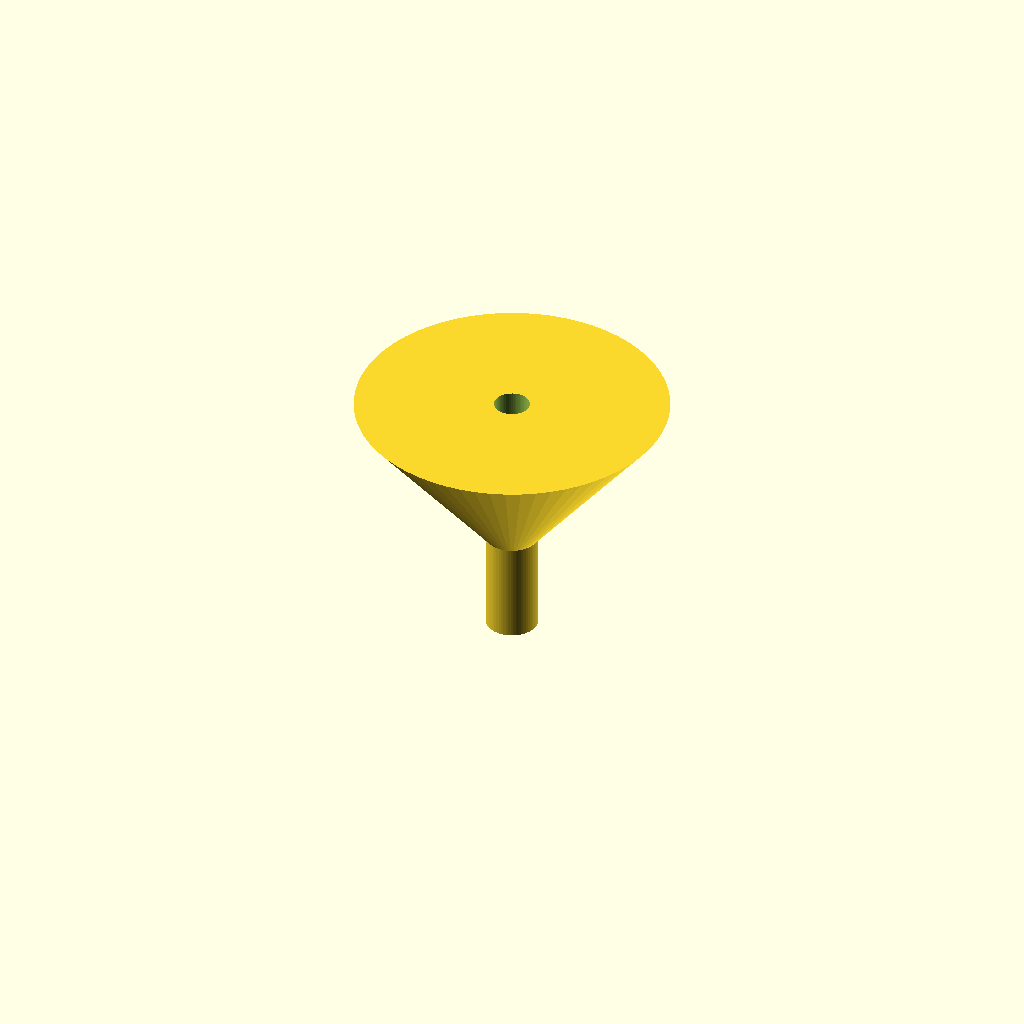
Cell 1 — every parameter at its default value.
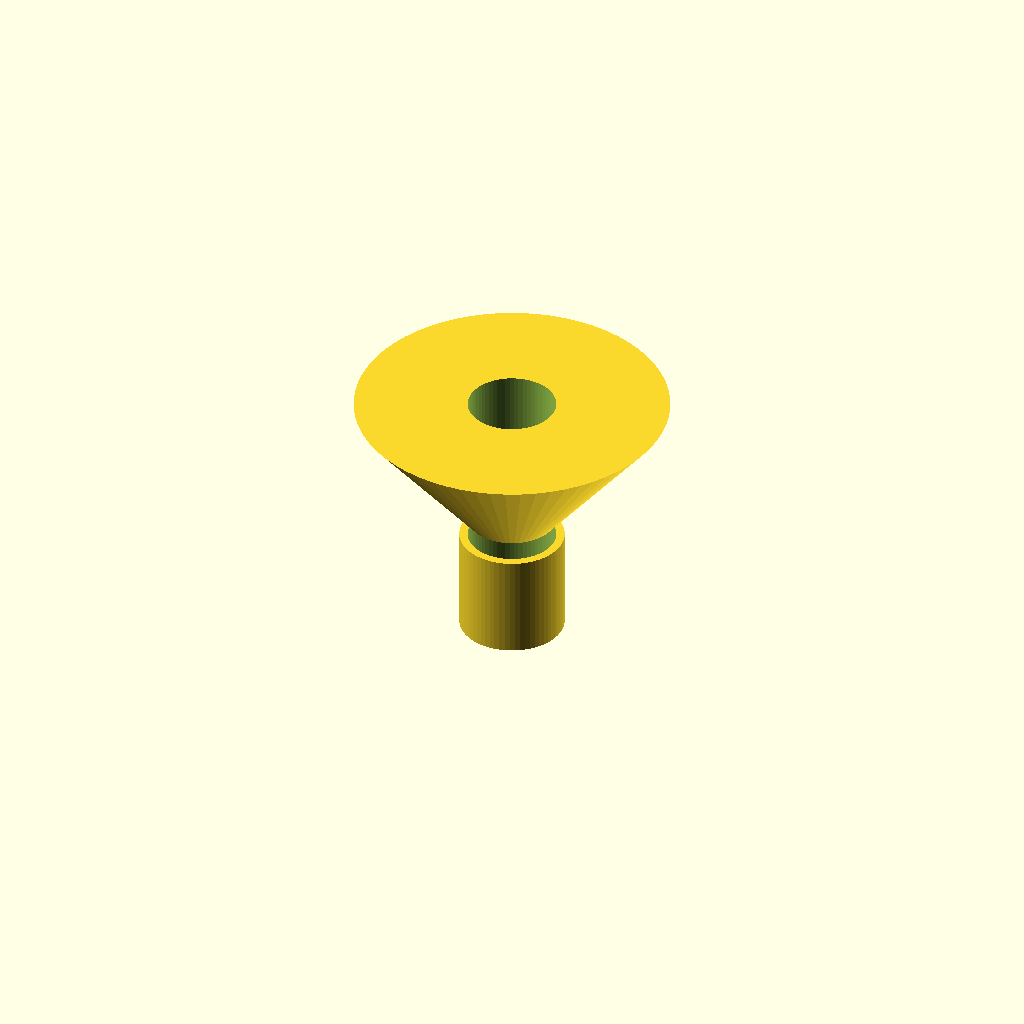
Cell 2: the same model with spout_od = 20.
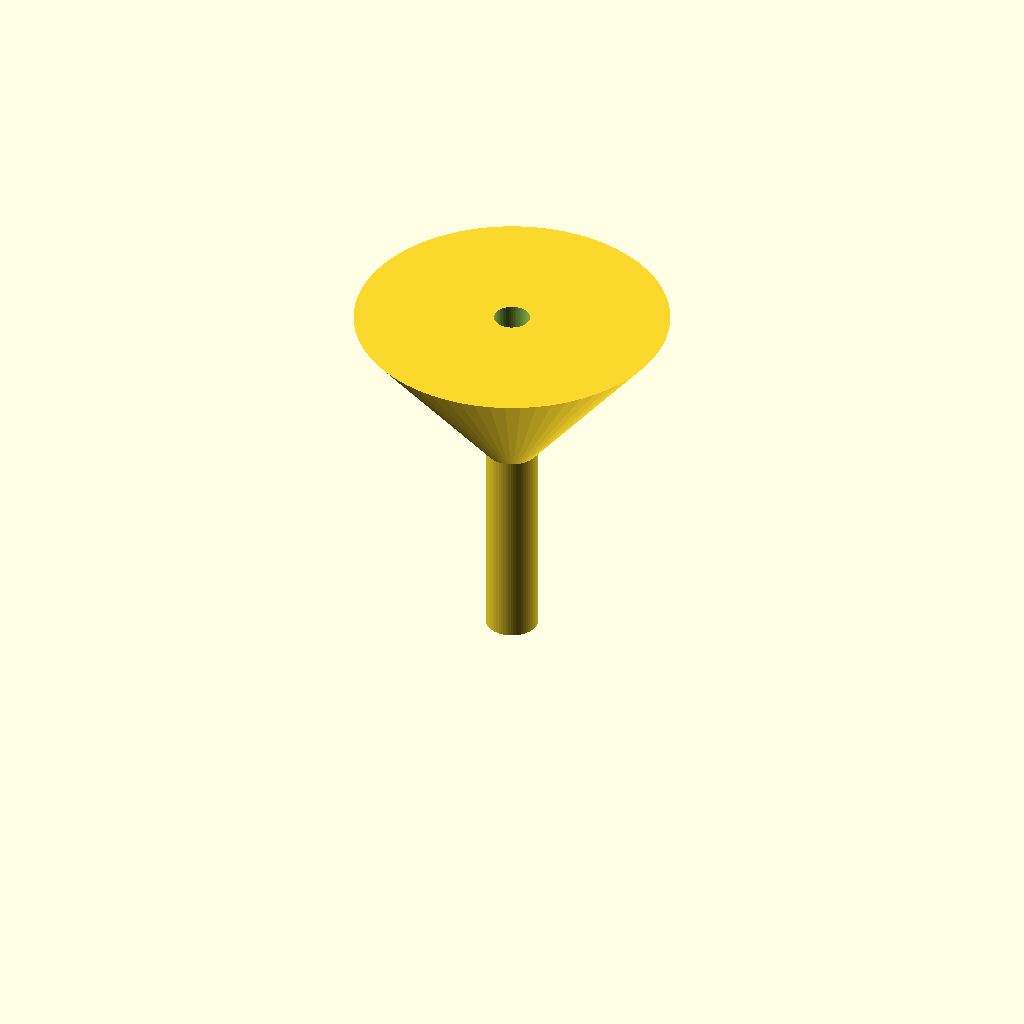
Cell 3: the same model with spout_h = 40.
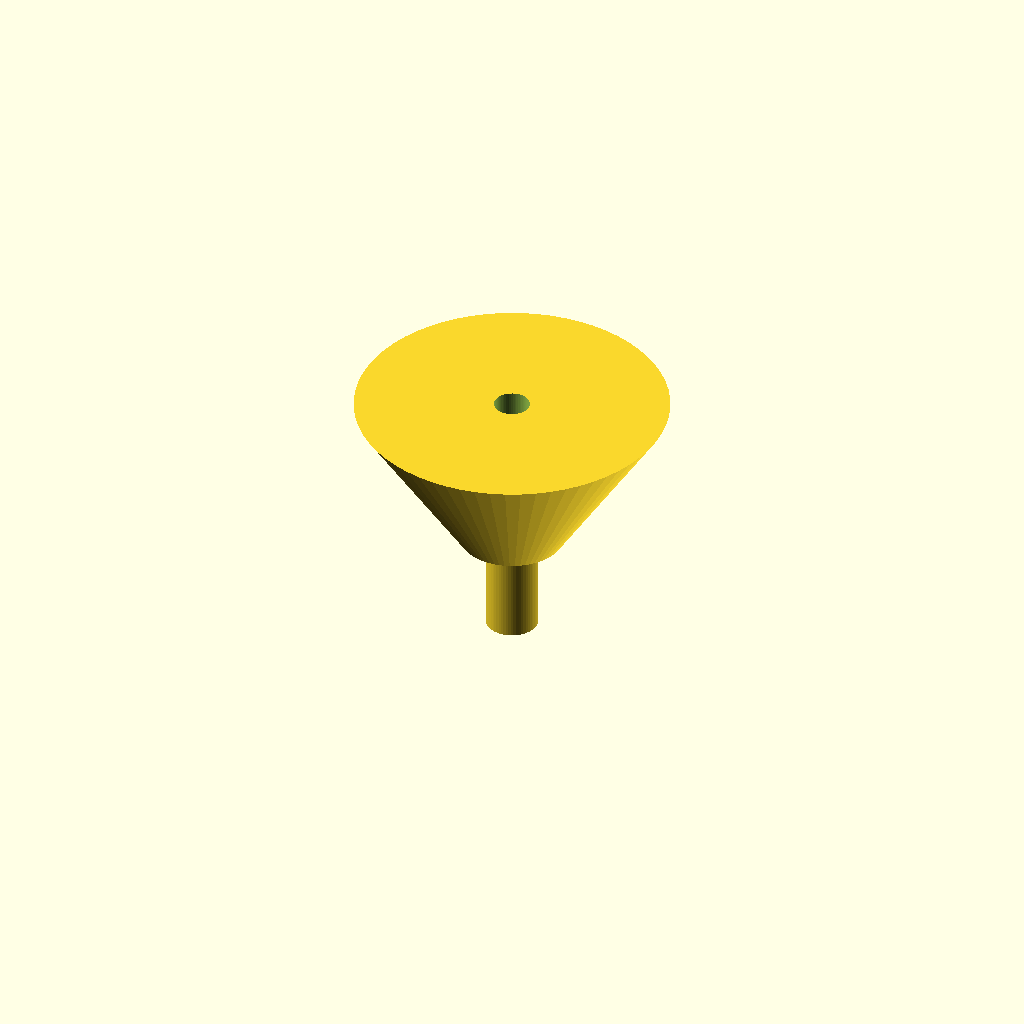
Cell 4: cone_bottom_d = 20 (everything else at default).
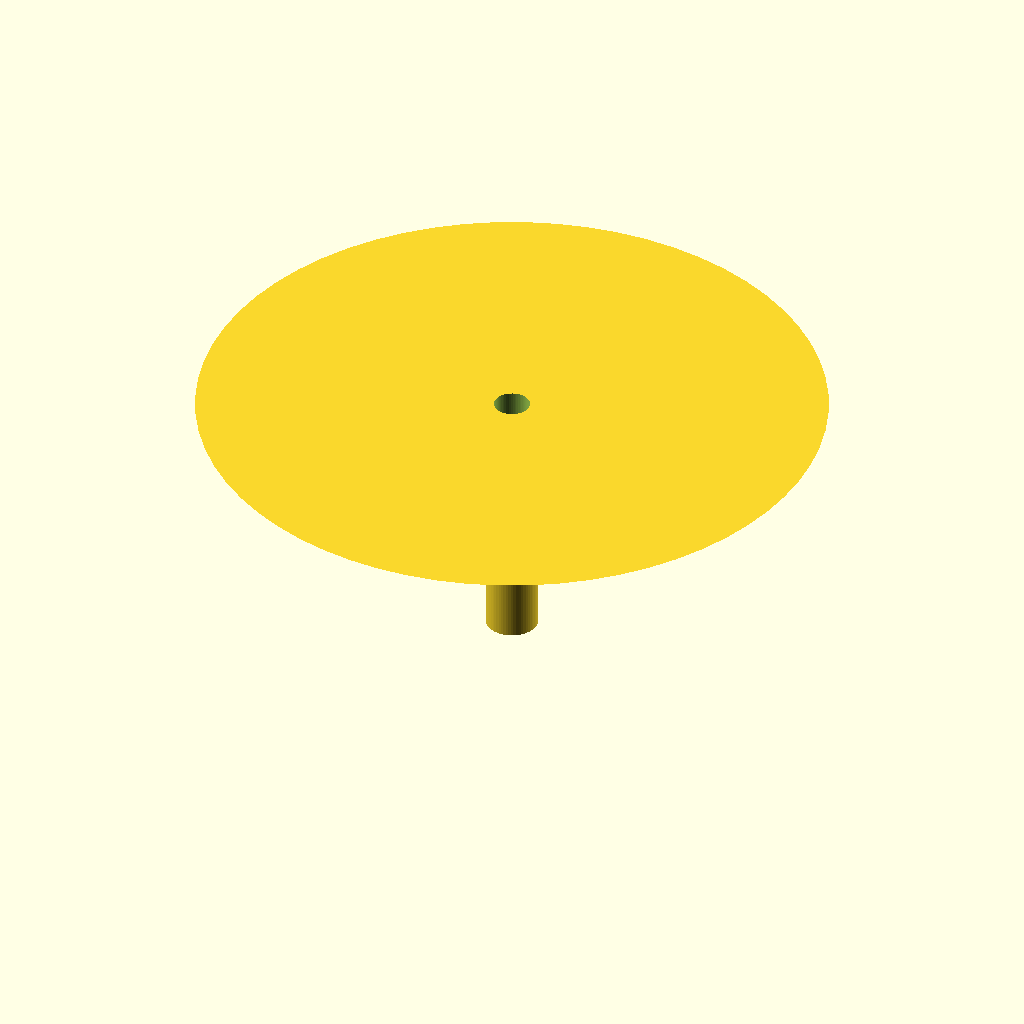
Cell 5: cone_top_d = 120 (everything else at default).
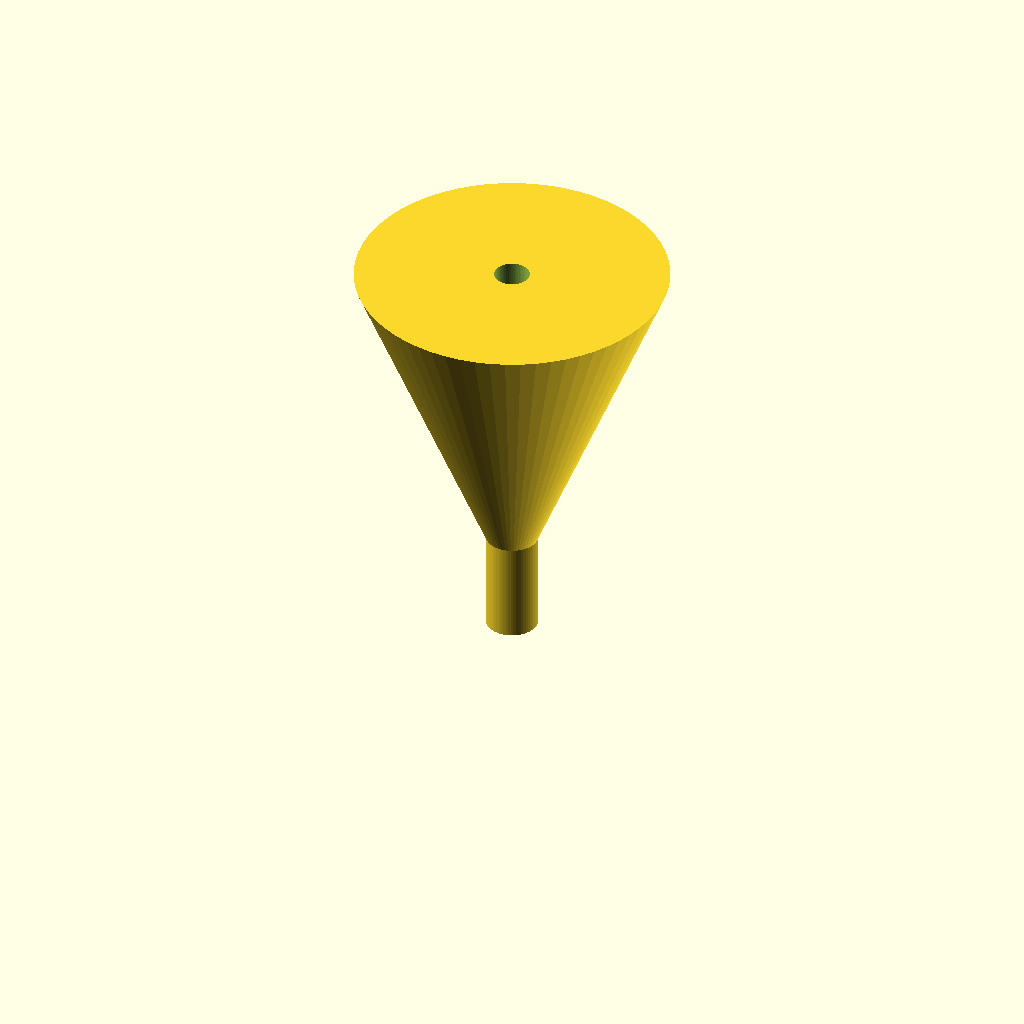
Cell 6: cone_h = 60 (everything else at default).
All cells are drawn from one camera (rotation 55°, 0°, 25°, orthographic, colour scheme Cornfield), so only the parameter changes between them.
Source of the model, bench/results/gpu-v11-g6/code/scadcoder-v11/lab_funnel_60mm_s0_a1.scad:
// Lab funnel - printed upright, wide opening at the top
// Units: mm

$fn = 64;

// ---- Dimensions ----
spout_od      = 10;   // spout outer diameter
spout_h       = 20;   // spout height (z = 0 to 20)
cone_bottom_d = 10;   // cone outer diameter at z = 20
cone_top_d    = 60;   // cone outer diameter at the rim
cone_h        = 30;   // cone height (z = 20 to 50)
wall          = 1.6;  // wall thickness everywhere
eps           = 0.5;  // overlap / cut extension

// Derived
bore = spout_od - 2 * wall;  // spout bore = 6.8 mm

// ---- Model ----
difference() {
    union() {
        // Spout
        translate([0, 0, 0])
            cylinder(d = spout_od, h = spout_h);

        // Cone, slightly overlapping the spout for a clean union
        translate([0, 0, spout_h - eps])
            cylinder(d1 = cone_bottom_d, d2 = cone_top_d, h = cone_h + eps);
    }

    // Through-cut for the bore (extends past both ends)
    translate([0, 0, -eps])
        cylinder(d = bore, h = spout_h + cone_h + 2 * eps);
}
Parameter table extracted from the source (name, type, default, range or options):
spout_od: number, default 10
spout_h: number, default 20
cone_bottom_d: number, default 10
cone_top_d: number, default 60
cone_h: number, default 30
wall: number, default 1.6
eps: number, default 0.5
